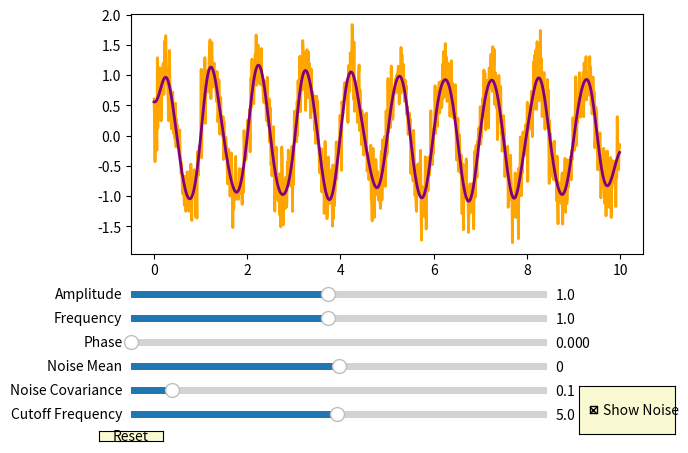

Python code for this plot:
import numpy as np
import matplotlib.pyplot as plt
from matplotlib.widgets import Slider, Button, CheckButtons
from scipy.signal import cheby2, filtfilt

# Початкові значення параметрів
initial_amplitude = 1.0
initial_frequency = 1.0
initial_phase = 0.0
initial_noise_mean = 0.0
initial_noise_covariance = 0.1
initial_cutoff_frequency = 5.0

# Функція для генерації гармоніки з шумом
def harmonic_with_noise(t, amplitude, frequency, phase, noise_mean, noise_covariance, show_noise):
    signal = amplitude * np.sin(2 * np.pi * frequency * t + phase)
    if show_noise:
        noise = np.random.normal(noise_mean, np.sqrt(noise_covariance), len(t))
        return signal + noise
    else:
        return signal

# Функція для фільтрації сигналу
def filter_signal(signal, cutoff_frequency, fs=100):
    nyquist = 0.5 * fs
    cutoff = cutoff_frequency / nyquist
    b, a = cheby2(4, 40, cutoff, 'low', analog=False)
    filtered_signal = filtfilt(b, a, signal)
    return filtered_signal

# Створення основного вікна графічного інтерфейсу
fig, ax = plt.subplots()
plt.subplots_adjust(left=0.1, right=0.9, top=0.9, bottom=0.4)

t = np.arange(0.0, 10.0, 0.01)
y = harmonic_with_noise(t, initial_amplitude, initial_frequency, initial_phase, initial_noise_mean, initial_noise_covariance, True)
l, = plt.plot(t, y, lw=2, color='orange')

# Створення слайдерів
axcolor = 'lightgoldenrodyellow'
ax_amplitude = plt.axes([0.1, 0.3, 0.65, 0.03], facecolor=axcolor)
ax_frequency = plt.axes([0.1, 0.25, 0.65, 0.03], facecolor=axcolor)
ax_phase = plt.axes([0.1, 0.2, 0.65, 0.03], facecolor=axcolor)
ax_noise_mean = plt.axes([0.1, 0.15, 0.65, 0.03], facecolor=axcolor)
ax_noise_covariance = plt.axes([0.1, 0.1, 0.65, 0.03], facecolor=axcolor)
ax_cutoff_frequency = plt.axes([0.1, 0.05, 0.65, 0.03], facecolor=axcolor)

s_amplitude = Slider(ax_amplitude, 'Amplitude', 0.1, 2.0, valinit=initial_amplitude)
s_frequency = Slider(ax_frequency, 'Frequency', 0.1, 2.0, valinit=initial_frequency)
s_phase = Slider(ax_phase, 'Phase', 0, 2*np.pi, valinit=initial_phase)
s_noise_mean = Slider(ax_noise_mean, 'Noise Mean', -1.0, 1.0, valinit=initial_noise_mean)
s_noise_covariance = Slider(ax_noise_covariance, 'Noise Covariance', 0.0, 1.0, valinit=initial_noise_covariance)
s_cutoff_frequency = Slider(ax_cutoff_frequency, 'Cutoff Frequency', 0.1, 10.0, valinit=initial_cutoff_frequency)

# Створення чекбокса
rax = plt.axes([0.8, 0.025, 0.15, 0.1], facecolor=axcolor)
check = CheckButtons(rax, ['Show Noise'], [True])

# Функція для оновлення графіку
def update(val):
    amplitude = s_amplitude.val
    frequency = s_frequency.val
    phase = s_phase.val
    noise_mean = s_noise_mean.val
    noise_covariance = s_noise_covariance.val
    cutoff_frequency = s_cutoff_frequency.val
    show_noise = check.lines[0][0].get_visible()

    y = harmonic_with_noise(t, amplitude, frequency, phase, noise_mean, noise_covariance, show_noise)
    l.set_ydata(y)

    filtered_signal = filter_signal(y, cutoff_frequency)
    l_filtered.set_ydata(filtered_signal)

    # Оновлення видимості відфільтрованого графіку в залежності від стану чекбокса
    l_filtered.set_visible(show_noise)

    fig.canvas.draw_idle()

# Призначення функції оновлення слайдерам
s_amplitude.on_changed(update)
s_frequency.on_changed(update)
s_phase.on_changed(update)
s_noise_mean.on_changed(update)
s_noise_covariance.on_changed(update)
s_cutoff_frequency.on_changed(update)

# Відфільтрована гармоніка
filtered_signal = filter_signal(y, initial_cutoff_frequency)
l_filtered, = ax.plot(t, filtered_signal, lw=2, color='purple', visible=True)

# Функція для скидання параметрів
def reset(event):
    s_amplitude.reset()
    s_frequency.reset()
    s_phase.reset()
    s_noise_mean.reset()
    s_noise_covariance.reset()
    s_cutoff_frequency.reset()

# Створення кнопки Reset
resetax = plt.axes([0.05, 0.01, 0.1, 0.02])
button = Button(resetax, 'Reset', color=axcolor, hovercolor='0.975')
button.on_clicked(reset)

plt.show()
